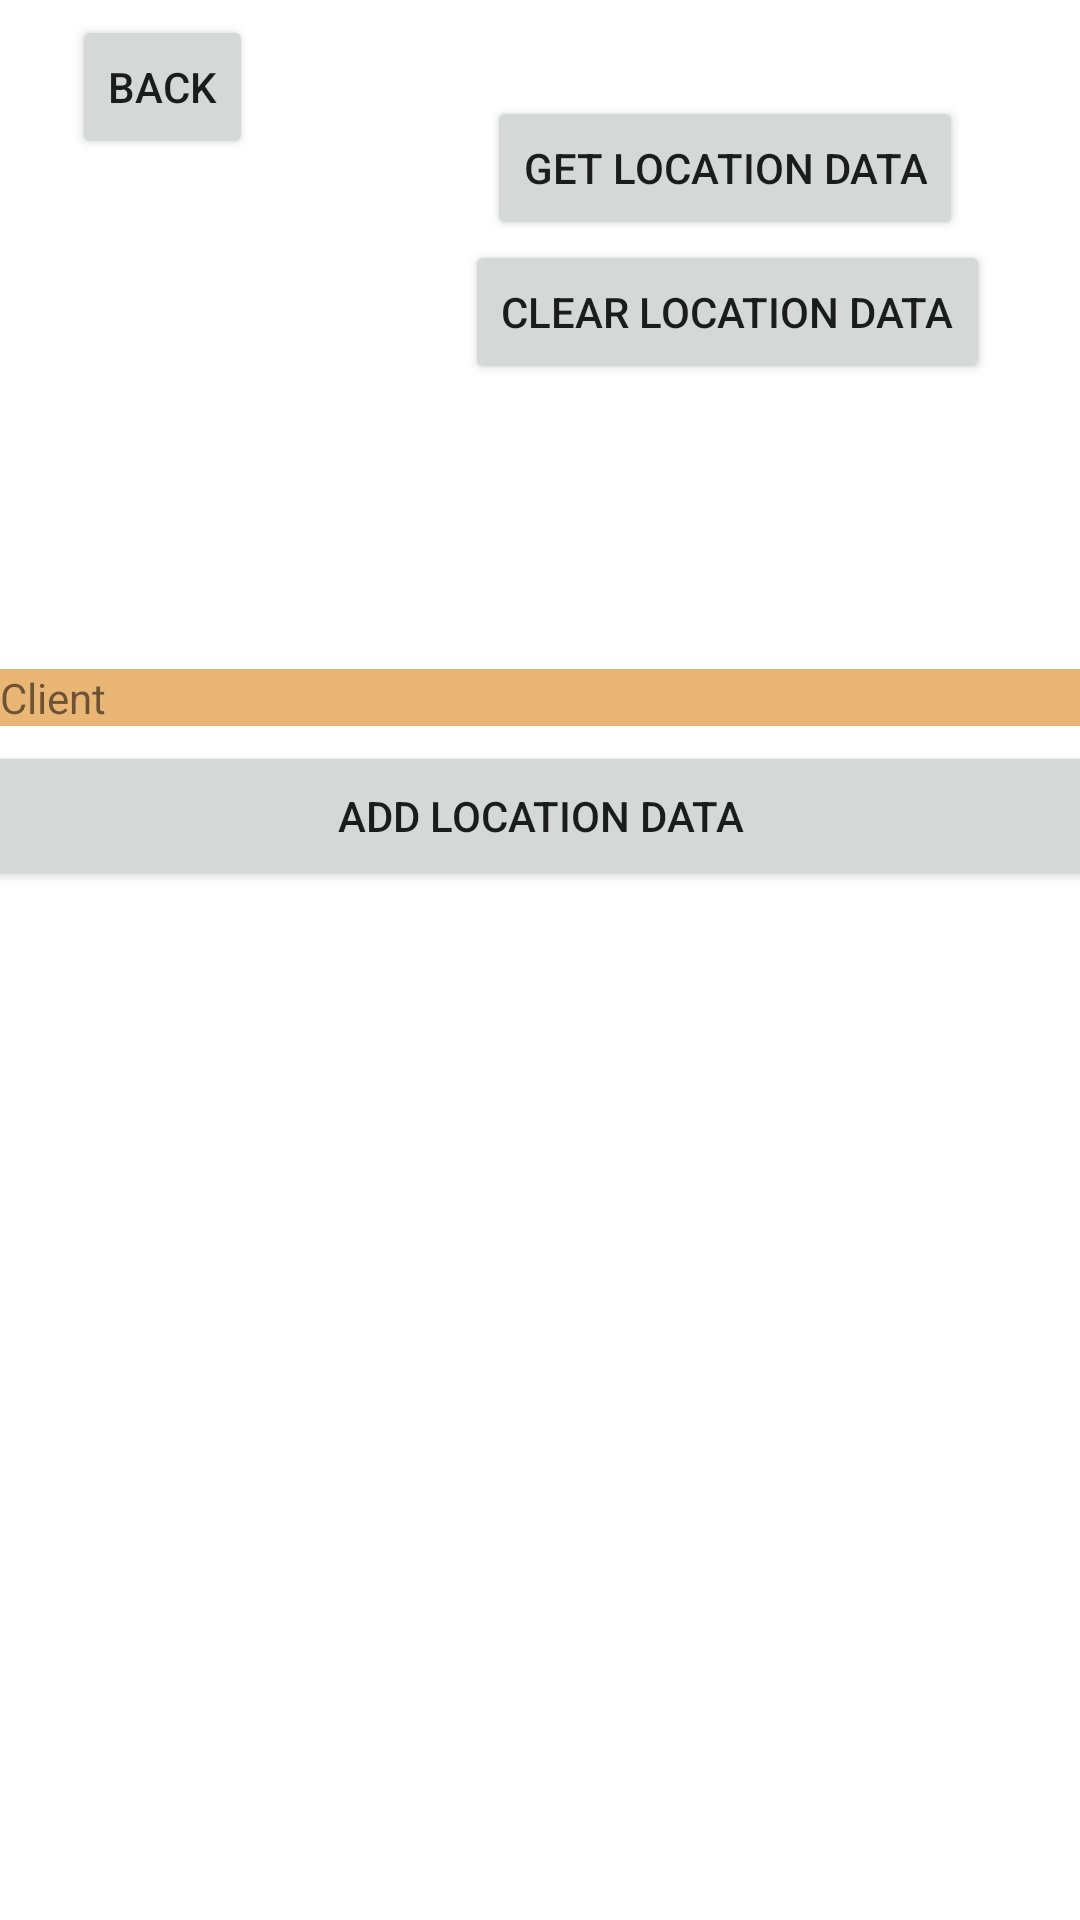

The Android layout XML behind this screen, and the referenced resources:
<!-- AndroidManifest.xml: application theme Theme.PortfolioP2PApi -->
<!-- res/layout/activity_data.xml -->
<?xml version="1.0" encoding="utf-8"?>
<androidx.constraintlayout.widget.ConstraintLayout xmlns:android="http://schemas.android.com/apk/res/android"
    xmlns:app="http://schemas.android.com/apk/res-auto"
    xmlns:tools="http://schemas.android.com/tools"
    android:layout_width="match_parent"
    android:layout_height="match_parent"
    tools:context=".DataActivity">

    <Button
        android:id="@+id/dataBackButton"
        style="@style/Widget.AppCompat.Button.Small"
        android:layout_width="wrap_content"
        android:layout_height="wrap_content"
        android:layout_marginStart="24dp"
        android:layout_marginTop="5dp"
        android:layout_marginEnd="9dp"
        android:text="Back"
        app:layout_constraintStart_toStartOf="parent"
        app:layout_constraintTop_toTopOf="parent" />

    <Button
        android:id="@+id/getLocationDataButton"
        android:layout_width="wrap_content"
        android:layout_height="wrap_content"
        android:layout_marginTop="32dp"
        android:layout_marginEnd="39dp"
        android:text="Get Location data"
        app:layout_constraintEnd_toEndOf="parent"
        app:layout_constraintTop_toTopOf="parent" />

    <Button
        android:id="@+id/clearLocationDataButton"
        android:layout_width="wrap_content"
        android:layout_height="wrap_content"
        android:layout_marginTop="80dp"
        android:layout_marginEnd="30dp"
        android:text="Clear Location data"
        app:layout_constraintEnd_toEndOf="parent"
        app:layout_constraintTop_toTopOf="parent" />

    <TextView
        android:id="@+id/textView6"
        android:layout_width="0dp"
        android:layout_height="wrap_content"
        android:layout_marginBottom="76dp"
        android:background="#eab676"
        android:text="Client"
        app:layout_constraintBottom_toTopOf="@+id/scrollViewClient"
        app:layout_constraintEnd_toEndOf="parent"
        app:layout_constraintStart_toStartOf="parent" />

    <ScrollView
        android:id="@+id/scrollViewClient"
        android:layout_width="375dp"
        android:layout_height="284dp"
        android:layout_marginStart="18dp"
        android:layout_marginBottom="38dp"
        android:layout_weight="40"
        app:layout_constraintBottom_toBottomOf="parent"
        app:layout_constraintStart_toStartOf="parent">
        <LinearLayout
            android:layout_width="match_parent"
            android:layout_height="wrap_content"
            android:orientation="vertical">

            <TextView
                android:id="@+id/clientoutput"
                android:layout_width="wrap_content"
                android:layout_height="wrap_content" />
        </LinearLayout>
    </ScrollView>

    <Button
        android:id="@+id/addLocationDataButton"
        android:layout_width="379dp"
        android:layout_height="50dp"
        android:layout_marginStart="32dp"
        android:layout_marginTop="10dp"
        android:layout_marginEnd="32dp"
        android:layout_marginBottom="26dp"
        android:text="Add Location Data"
        app:layout_constraintBottom_toTopOf="@+id/scrollViewClient"
        app:layout_constraintEnd_toEndOf="parent"
        app:layout_constraintStart_toStartOf="parent"
        app:layout_constraintTop_toBottomOf="@+id/textView6" />

</androidx.constraintlayout.widget.ConstraintLayout>
<!-- resources referenced by this layout -->
<resources>
  <style name="Theme.PortfolioP2PApi" parent="Theme.MaterialComponents.DayNight.DarkActionBar">
          
          <item name="colorPrimary">@color/purple_500</item>
          <item name="colorPrimaryVariant">@color/purple_700</item>
          <item name="colorOnPrimary">@color/white</item>
          
          <item name="colorSecondary">@color/teal_200</item>
          <item name="colorSecondaryVariant">@color/teal_700</item>
          <item name="colorOnSecondary">@color/black</item>
          
          <item name="android:statusBarColor">?attr/colorPrimaryVariant</item>
          
      </style>
  <!-- not gathered from this repository: default colours our renderer supplied (Android Studio template values) -->
  <color name="purple_500">#FF6200EE</color>
  <color name="purple_700">#FF3700B3</color>
  <color name="teal_200">#FF03DAC5</color>
  <color name="teal_700">#FF018786</color>
  <color name="black">#FF000000</color>
  <color name="white">#FFFFFFFF</color>
</resources>
